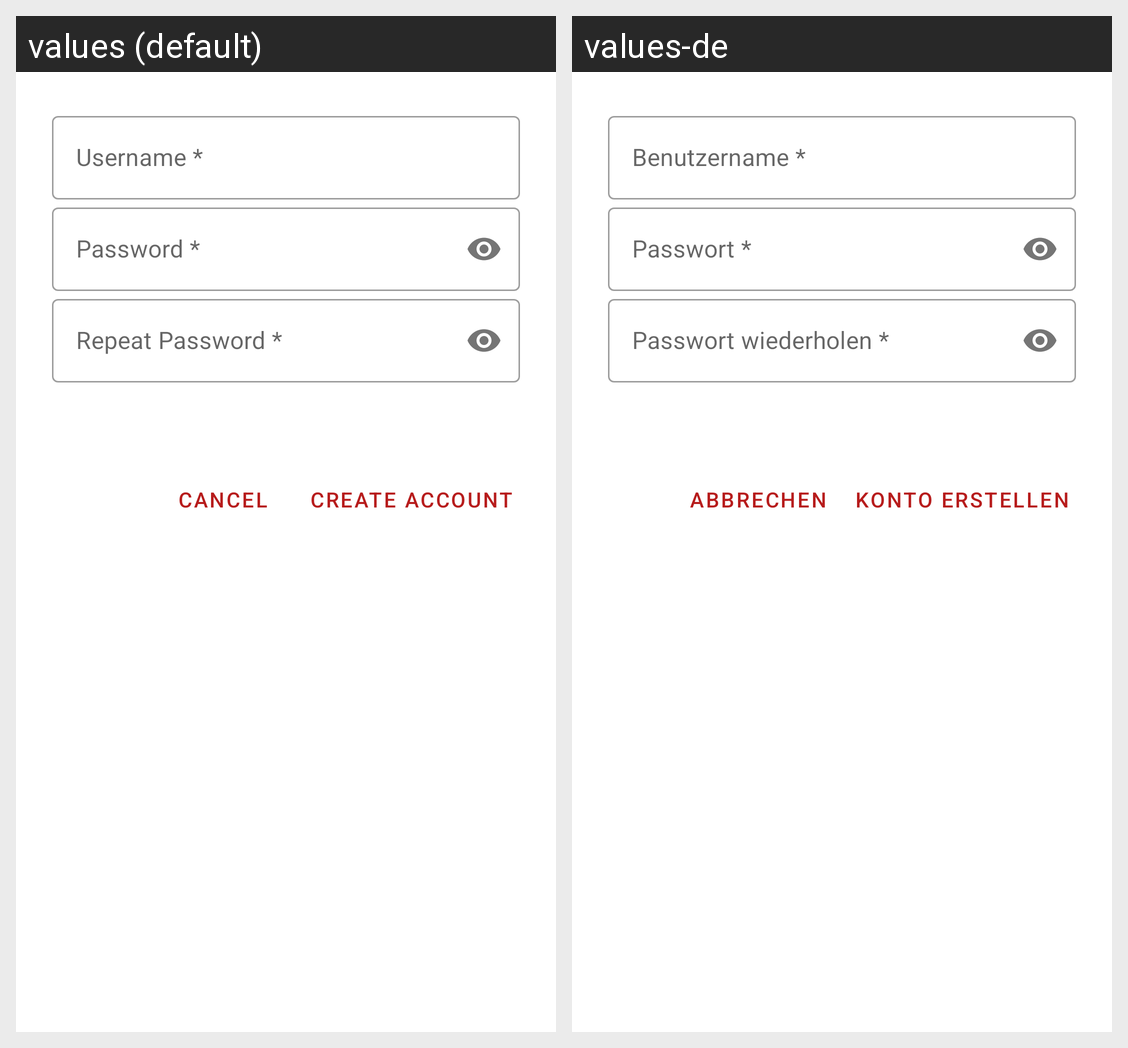

Here is an Android app screen in its default locale and in the app's own translations. Write out the translated-string differences for the strings that appear on this screen.
Android screen res/layout/dialog_create_account.xml rendered under 2 locales, left to right: values (default), values-de. Device: Nexus 5 (rendered at 1080×1920; each locale shown at half size, 540×960, under a caption strip naming it); theme Theme.Coachat.
Strings drawn on this screen, with the default value and each locale's value (text and hints the layout hard-codes, and strings that could not be matched under every locale, appear in the picture but are not listed):

text_username_m
  values: Username *
  values-de: Benutzername *

text_password
  values: Password *
  values-de: Passwort *

text_repeat_password
  values: Repeat Password *
  values-de: Passwort wiederholen *

button_create_account
  values: Create account
  values-de: Konto erstellen

button_cancel
  values: Cancel
  values-de: Abbrechen
